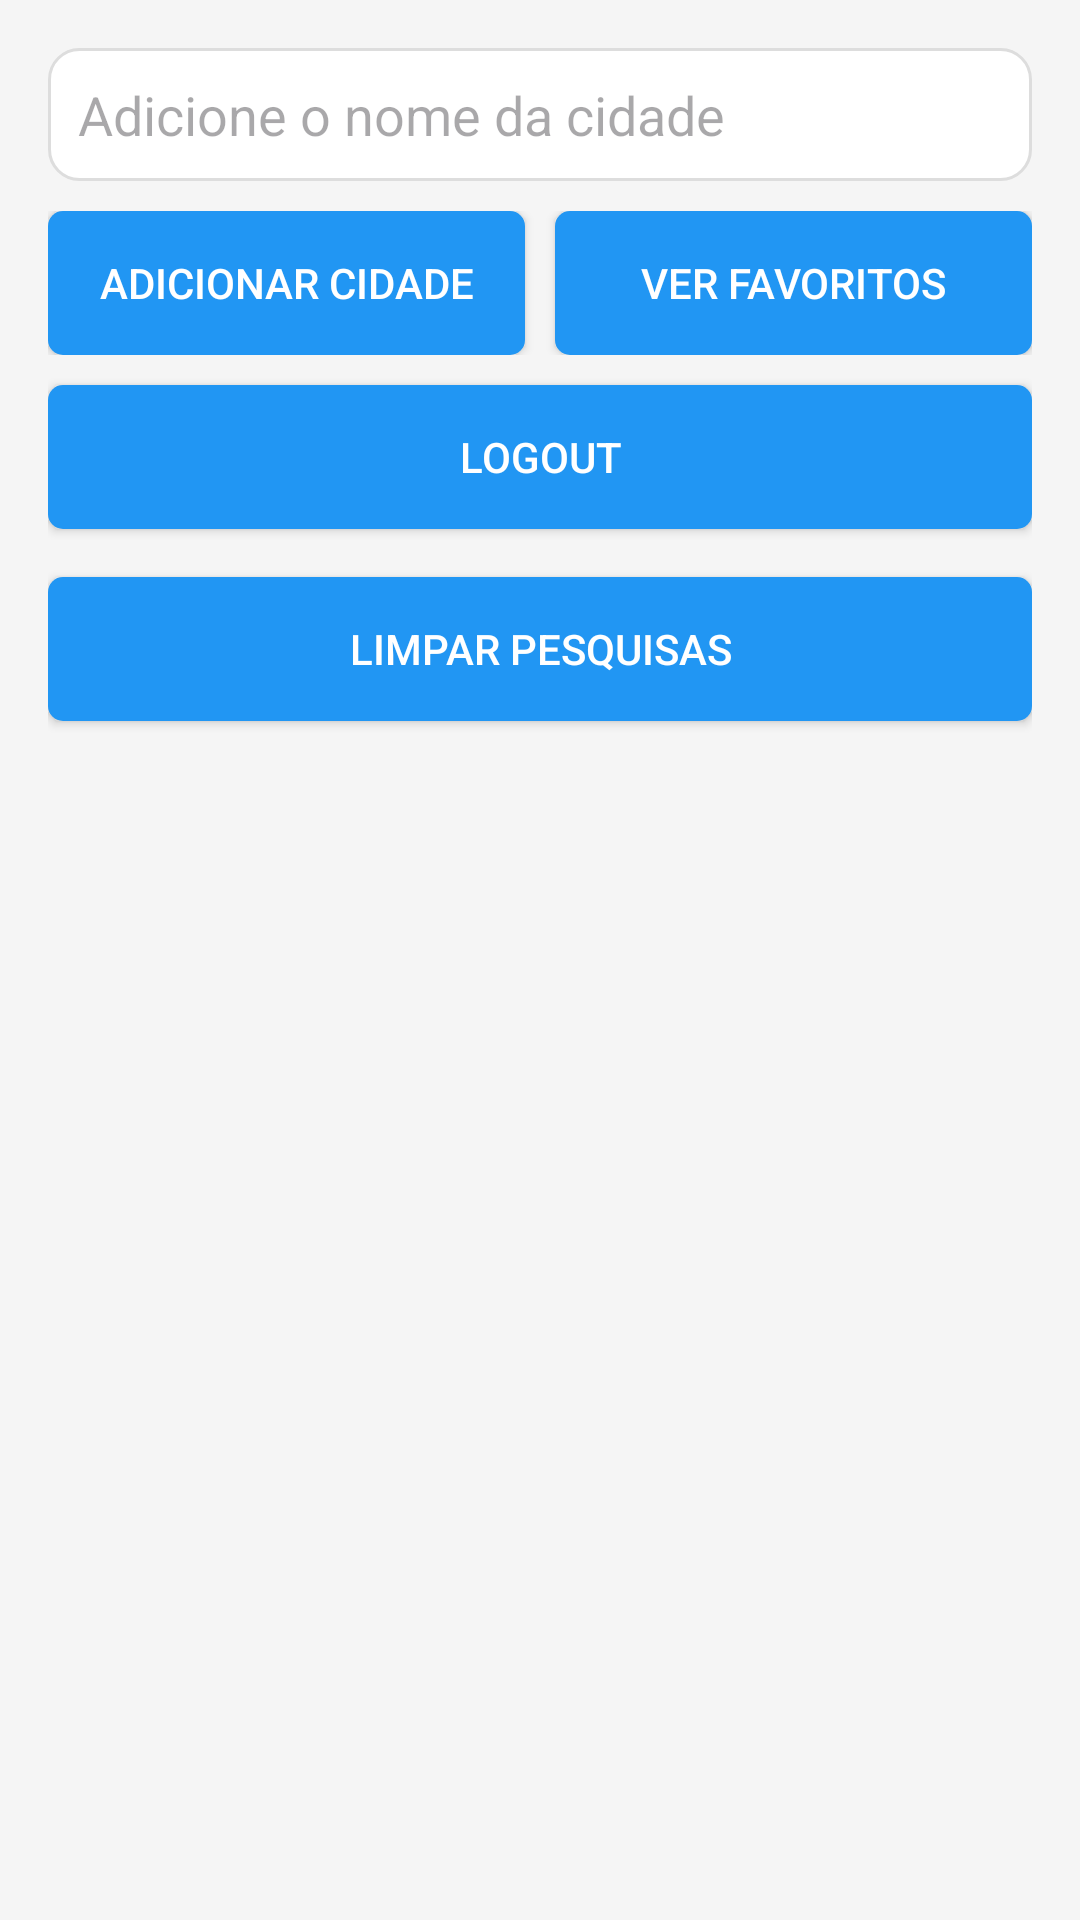

Produce the Android XML layout that renders to this screen, including the resource entries it uses.
<!-- AndroidManifest.xml: application theme Theme.PrevisaoTempo -->
<!-- res/layout/activity_main.xml -->
<?xml version="1.0" encoding="utf-8"?>
<LinearLayout xmlns:android="http://schemas.android.com/apk/res/android"
    xmlns:tools="http://schemas.android.com/tools"
    android:layout_width="match_parent"
    android:layout_height="match_parent"
    android:orientation="vertical"
    android:padding="16dp"
    tools:context=".view.MainActivity"
    android:background="#F5F5F5">

    <EditText
        android:id="@+id/cityEditText"
        android:layout_width="match_parent"
        android:layout_height="wrap_content"
        android:hint="Adicione o nome da cidade"
        android:padding="10dp"
        android:background="@drawable/item_background"/>

    <LinearLayout
        android:layout_width="match_parent"
        android:layout_height="wrap_content"
        android:orientation="horizontal"
        android:layout_marginTop="10dp">

        <Button
            android:id="@+id/addCityButton"
            android:layout_width="0dp"
            android:layout_height="wrap_content"
            android:layout_weight="1"
            android:text="Adicionar cidade"
            android:background="@drawable/button_background"
            android:textColor="#FFFFFF"/>

        <Button
            android:id="@+id/openFavoritesButton"
            android:layout_width="0dp"
            android:layout_height="wrap_content"
            android:layout_weight="1"
            android:text="Ver Favoritos"
            android:background="@drawable/button_background"
            android:textColor="#FFFFFF"
            android:layout_marginStart="10dp"/>
    </LinearLayout>

    <Button
        android:id="@+id/logoutButton"
        android:layout_width="match_parent"
        android:layout_height="wrap_content"
        android:text="Logout"
        android:layout_marginTop="10dp"
        android:background="@drawable/button_background"
        android:textColor="#FFFFFF"/>

    <Button
        android:id="@+id/clearSearchesButton"
        android:layout_width="match_parent"
        android:layout_height="wrap_content"
        android:text="Limpar Pesquisas"
        android:layout_marginTop="16dp"
        android:background="@drawable/button_background"
        android:textColor="#FFFFFF"/>

    <ScrollView
        android:layout_width="match_parent"
        android:layout_height="0dp"
        android:layout_weight="1"
        android:layout_marginTop="20dp">

        <LinearLayout
            android:id="@+id/citiesLayout"
            android:layout_width="match_parent"
            android:layout_height="wrap_content"
            android:orientation="vertical"/>
    </ScrollView>
</LinearLayout>
<!-- resources referenced by this layout -->
<resources>
  <!-- drawable button_background (drawable) -->
  <selector xmlns:android="http://schemas.android.com/apk/res/android">
      <item android:state_pressed="true">
          <shape>
              <solid android:color="#448AFF"/>
              <corners android:radius="5dp"/>
          </shape>
      </item>
      <item>
          <shape>
              <solid android:color="#2196F3"/>
              <corners android:radius="5dp"/>
          </shape>
      </item>
  </selector>
  <!-- drawable item_background (drawable) -->
  <shape xmlns:android="http://schemas.android.com/apk/res/android">
      <solid android:color="#FFFFFF"/>
      <corners android:radius="10dp"/>
      <stroke android:width="1dp" android:color="#DDDDDD"/>
      <padding android:left="5dp" android:top="5dp" android:right="5dp" android:bottom="5dp"/>
  </shape>
  <style name="Theme.PrevisaoTempo" parent="Base.Theme.PrevisaoTempo" />
  <style name="Base.Theme.PrevisaoTempo" parent="Theme.Material3.DayNight.NoActionBar">
          
          
      </style>
</resources>
